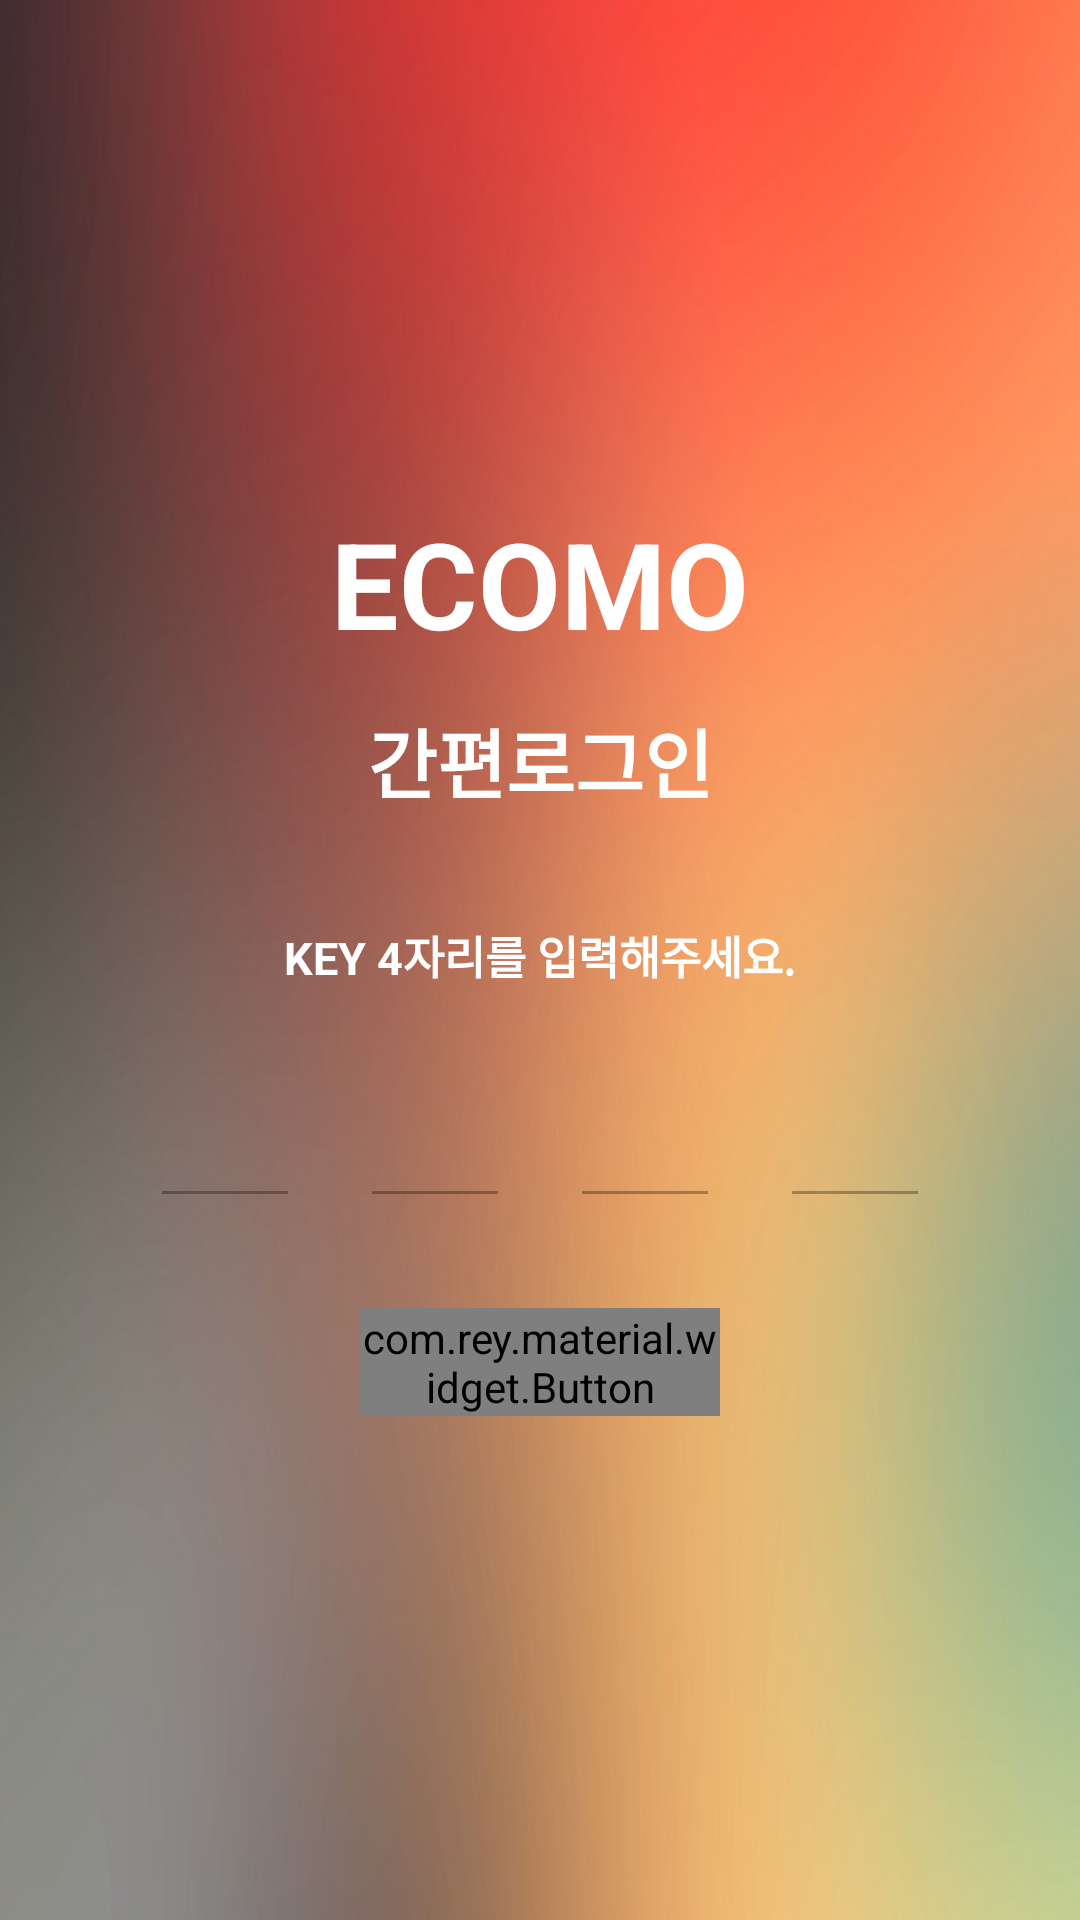

Produce the Android XML layout that renders to this screen, including the resource entries it uses.
<!-- AndroidManifest.xml: application theme AppTheme -->
<!-- res/layout/key_check.xml -->
<?xml version="1.0" encoding="utf-8"?>
<LinearLayout
    xmlns:android="http://schemas.android.com/apk/res/android"
    android:orientation="vertical"
    android:layout_width="match_parent"
    android:layout_height="match_parent"
    android:background="@drawable/maron1"
    android:gravity="center">

    <TextView
        android:layout_width="wrap_content"
        android:layout_height="wrap_content"
        android:id="@+id/header1"
        android:layout_alignParentTop="true"
        android:layout_centerHorizontal="true"
        android:textSize="40sp"
        android:textStyle="bold"
        android:singleLine="true"
        android:textColor="#ffffff"
        android:text="ECOMO" />

    <TextView
        android:layout_width="300sp"
        android:layout_height="45sp"
        android:id="@+id/input_id_find_pwd"
        android:inputType="text"
        android:textSize="25sp"
        android:textStyle="bold"
        android:text="간편로그인"
        android:layout_margin="10sp"
        android:textColor="#ffffff"
        android:gravity="center" />

    <TextView
        android:layout_width="300sp"
        android:layout_height="45sp"
        android:inputType="text"
        android:textSize="15sp"
        android:textStyle="bold"
        android:text="KEY 4자리를 입력해주세요."
        android:layout_margin="10sp"
        android:textColor="#ffffff"
        android:gravity="center" />

    <LinearLayout
        android:layout_width="fill_parent"
        android:layout_height="wrap_content"
        android:orientation="horizontal"
        android:gravity="center">
        <EditText
            android:layout_width="50sp"
            android:layout_height="45sp"
            android:id="@+id/input_check_key1"
            android:inputType="numberPassword"
            android:alpha="0.5"
            android:maxLength="1"
            android:layout_margin="10sp"
            android:textColorHint="#ffffff"
            android:gravity="center"/>
        <EditText
            android:layout_width="50sp"
            android:layout_height="45sp"
            android:id="@+id/input_check_key2"
            android:inputType="numberPassword"
            android:alpha="0.5"
            android:maxLength="1"
            android:layout_margin="10sp"
            android:textColorHint="#ffffff"
            android:gravity="center"/>
        <EditText
            android:layout_width="50sp"
            android:layout_height="45sp"
            android:id="@+id/input_check_key3"
            android:inputType="numberPassword"
            android:alpha="0.5"
            android:maxLength="1"
            android:layout_margin="10sp"
            android:textColorHint="#ffffff"
            android:gravity="center"/>
        <EditText
            android:layout_width="50sp"
            android:layout_height="45sp"
            android:id="@+id/input_check_key4"
            android:inputType="numberPassword"
            android:alpha="0.5"
            android:maxLength="1"
            android:layout_margin="10sp"
            android:textColorHint="#ffffff"
            android:gravity="center"/>

    </LinearLayout>


    <com.rey.material.widget.Button
        style="@style/FlatWaveColorButtonRippleStyle"
        android:id="@+id/key_check_btn"
        android:layout_width="120sp"
        android:layout_height="@dimen/bt_height"
        android:layout_marginTop="20dp"
        android:textColor="#FF000000"
        android:textAppearance="@style/Base.TextAppearance.AppCompat.Button"
        android:text="로그인하기"/>
</LinearLayout>
<!-- resources referenced by this layout -->
<resources>
  <dimen name="bt_height">36dp</dimen>
  <!-- drawable maron1: jpg bitmap (drawable-xhdpi, 38295 bytes) -->
  <style name="FlatWaveColorButtonRippleStyle" parent="Material.Drawable.Ripple.Wave.Light">
          <item name="android:background">@null</item>
          <item name="rd_rippleColor">#902DA0FF</item>
          <item name="rd_cornerRadius">4dp</item>
      </style>
  <style name="AppTheme" parent="Base.Theme.AppCompat.Light.DarkActionBar">
          <item name="windowActionBar">false</item>
          <item name="windowNoTitle">true</item>
          
      </style>
</resources>
